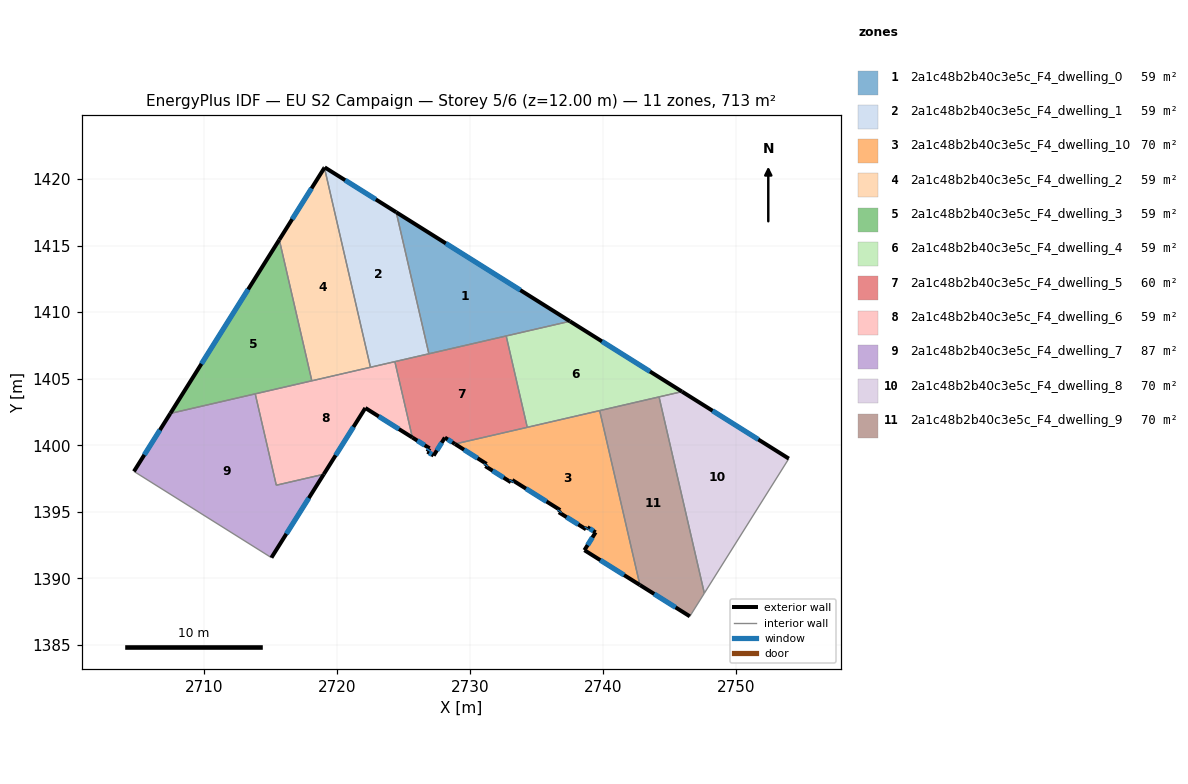
=== STOREY PLAN SPEC (per zone: floor XY polygon, exterior-wall plan segments, windows/doors) ===
zone 1: 2a1c48b2b40c3e5c_F4_dwelling_0  (59.4 m²)
  floor: (2737.51, 1409.32) (2726.91, 1406.87) (2724.46, 1417.51)
  exterior wall: (2737.51, 1409.32) – (2724.46, 1417.51)  [15.4 m]
    window: (2733.78, 1411.66) – (2728.19, 1415.17)  [8.5 m²]
  interior walls: 3
zone 2: 2a1c48b2b40c3e5c_F4_dwelling_1  (59.4 m²)
  floor: (2724.46, 1417.51) (2726.91, 1406.87) (2722.52, 1405.86) (2719.06, 1420.85) (2719.08, 1420.88)
  exterior wall: (2719.08, 1420.88) – (2719.06, 1420.85)  [0.0 m]
  exterior wall: (2724.46, 1417.51) – (2719.08, 1420.88)  [6.3 m]
    window: (2722.92, 1418.47) – (2720.62, 1419.92)  [3.5 m²]
  interior walls: 4
zone 3: 2a1c48b2b40c3e5c_F4_dwelling_10  (70.0 m²)
  floor: (2739.75, 1402.60) (2742.77, 1389.49) (2738.60, 1392.11) (2739.44, 1393.45) (2738.83, 1393.84) (2738.72, 1393.68) (2736.68, 1394.96) (2736.78, 1395.12) (2733.18, 1397.38) (2733.07, 1397.22) (2731.15, 1398.43) (2731.25, 1398.59) (2728.87, 1400.09)
  exterior wall: (2736.68, 1394.96) – (2738.72, 1393.68)  [2.4 m]
    window: (2737.26, 1394.59) – (2738.14, 1394.04)  [1.3 m²]
  exterior wall: (2736.78, 1395.12) – (2736.68, 1394.96)  [0.2 m]
    window: (2736.75, 1395.08) – (2736.71, 1395.01)  [0.1 m²]
  exterior wall: (2733.18, 1397.38) – (2736.78, 1395.12)  [4.3 m]
    window: (2734.21, 1396.74) – (2735.75, 1395.77)  [2.3 m²]
  exterior wall: (2733.07, 1397.22) – (2733.18, 1397.38)  [0.2 m]
    window: (2733.10, 1397.26) – (2733.15, 1397.34)  [0.1 m²]
  exterior wall: (2731.15, 1398.43) – (2733.07, 1397.22)  [2.3 m]
    window: (2731.70, 1398.08) – (2732.52, 1397.56)  [1.3 m²]
  exterior wall: (2731.25, 1398.59) – (2731.15, 1398.43)  [0.2 m]
    window: (2731.22, 1398.55) – (2731.18, 1398.47)  [0.1 m²]
  exterior wall: (2728.87, 1400.09) – (2731.25, 1398.59)  [2.8 m]
    window: (2729.55, 1399.66) – (2730.57, 1399.02)  [1.5 m²]
  exterior wall: (2738.60, 1392.11) – (2742.77, 1389.49)  [4.9 m]
    window: (2739.79, 1391.36) – (2741.58, 1390.24)  [2.7 m²]
  exterior wall: (2739.44, 1393.45) – (2738.60, 1392.11)  [1.6 m]
    window: (2739.20, 1393.07) – (2738.84, 1392.49)  [0.9 m²]
  exterior wall: (2738.83, 1393.84) – (2739.44, 1393.45)  [0.7 m]
    window: (2739.00, 1393.73) – (2739.27, 1393.56)  [0.4 m²]
  exterior wall: (2738.72, 1393.68) – (2738.83, 1393.84)  [0.2 m]
    window: (2738.75, 1393.72) – (2738.80, 1393.79)  [0.1 m²]
  interior walls: 3
zone 4: 2a1c48b2b40c3e5c_F4_dwelling_2  (59.4 m²)
  floor: (2719.06, 1420.85) (2722.52, 1405.86) (2718.11, 1404.84) (2715.67, 1415.44)
  exterior wall: (2719.06, 1420.85) – (2715.67, 1415.44)  [6.4 m]
    window: (2718.09, 1419.31) – (2716.64, 1416.99)  [3.5 m²]
  interior walls: 3
zone 5: 2a1c48b2b40c3e5c_F4_dwelling_3  (59.4 m²)
  floor: (2715.67, 1415.44) (2718.11, 1404.84) (2707.47, 1402.39)
  exterior wall: (2715.67, 1415.44) – (2707.47, 1402.39)  [15.4 m]
    window: (2713.33, 1411.71) – (2709.82, 1406.12)  [8.5 m²]
  interior walls: 3
zone 6: 2a1c48b2b40c3e5c_F4_dwelling_4  (59.4 m²)
  floor: (2745.94, 1404.03) (2734.30, 1401.34) (2732.72, 1408.21) (2737.51, 1409.32)
  exterior wall: (2745.94, 1404.03) – (2737.51, 1409.32)  [9.9 m]
    window: (2743.53, 1405.54) – (2739.92, 1407.81)  [5.5 m²]
  interior walls: 5
zone 7: 2a1c48b2b40c3e5c_F4_dwelling_5  (59.6 m²)
  floor: (2732.72, 1408.21) (2734.30, 1401.34) (2728.87, 1400.09) (2728.11, 1400.57) (2727.27, 1399.22) (2726.80, 1399.51) (2726.96, 1399.77) (2725.67, 1400.58) (2724.35, 1406.28)
  exterior wall: (2728.11, 1400.57) – (2728.87, 1400.09)  [0.9 m]
    window: (2728.33, 1400.43) – (2728.66, 1400.23)  [0.5 m²]
  exterior wall: (2727.27, 1399.22) – (2728.11, 1400.57)  [1.6 m]
    window: (2727.51, 1399.61) – (2727.87, 1400.19)  [0.9 m²]
  exterior wall: (2726.80, 1399.51) – (2727.27, 1399.22)  [0.6 m]
    window: (2726.94, 1399.43) – (2727.14, 1399.30)  [0.3 m²]
  exterior wall: (2726.96, 1399.77) – (2726.80, 1399.51)  [0.3 m]
    window: (2726.92, 1399.69) – (2726.85, 1399.59)  [0.2 m²]
  exterior wall: (2725.67, 1400.58) – (2726.96, 1399.77)  [1.5 m]
    window: (2726.04, 1400.35) – (2726.59, 1400.00)  [0.8 m²]
  interior walls: 5
zone 8: 2a1c48b2b40c3e5c_F4_dwelling_6  (59.4 m²)
  floor: (2724.35, 1406.28) (2725.67, 1400.58) (2722.14, 1402.80) (2719.01, 1397.82) (2715.44, 1396.99) (2713.86, 1403.86)
  exterior wall: (2722.14, 1402.80) – (2725.67, 1400.58)  [4.2 m]
    window: (2723.15, 1402.16) – (2724.66, 1401.21)  [2.3 m²]
  exterior wall: (2719.01, 1397.82) – (2722.14, 1402.80)  [5.9 m]
    window: (2719.90, 1399.24) – (2721.24, 1401.37)  [3.2 m²]
  interior walls: 6
zone 9: 2a1c48b2b40c3e5c_F4_dwelling_7  (86.7 m²)
  floor: (2713.86, 1403.86) (2715.44, 1396.99) (2719.01, 1397.82) (2715.08, 1391.55) (2704.74, 1398.03) (2707.47, 1402.39)
  exterior wall: (2715.08, 1391.55) – (2719.01, 1397.82)  [7.4 m]
    window: (2716.20, 1393.34) – (2717.89, 1396.02)  [4.1 m²]
  exterior wall: (2707.47, 1402.39) – (2704.74, 1398.03)  [5.1 m]
    window: (2706.69, 1401.14) – (2705.52, 1399.28)  [2.8 m²]
  interior walls: 4
zone 10: 2a1c48b2b40c3e5c_F4_dwelling_8  (70.0 m²)
  floor: (2753.97, 1398.99) (2747.61, 1388.87) (2744.21, 1403.63) (2745.94, 1404.03)
  exterior wall: (2753.97, 1398.99) – (2745.94, 1404.03)  [9.5 m]
    window: (2751.67, 1400.43) – (2748.23, 1402.59)  [5.2 m²]
  interior walls: 3
zone 11: 2a1c48b2b40c3e5c_F4_dwelling_9  (70.0 m²)
  floor: (2744.21, 1403.63) (2747.61, 1388.87) (2746.53, 1387.14) (2742.77, 1389.49) (2739.75, 1402.60)
  exterior wall: (2742.77, 1389.49) – (2746.53, 1387.14)  [4.4 m]
    window: (2743.84, 1388.82) – (2745.45, 1387.81)  [2.4 m²]
  interior walls: 4

=== DERIVED (storey summary) ===
Building: EU S2 Campaign
Storey: 5 of 6  (floor level z = 12.00 m)
Storey gross floor area: 712.8 m²
Zones on this storey: 11
  - 2a1c48b2b40c3e5c_F4_dwelling_0: floor 59.4 m²; exterior wall 15.4 m (46.2 m²); 1 window(s) 8.5 m²; WWR 18.4%
  - 2a1c48b2b40c3e5c_F4_dwelling_1: floor 59.4 m²; exterior wall 6.4 m (19.2 m²); 1 window(s) 3.5 m²; WWR 18.3%
  - 2a1c48b2b40c3e5c_F4_dwelling_10: floor 70.0 m²; exterior wall 19.7 m (59.2 m²); 11 window(s) 10.9 m²; WWR 18.4%
  - 2a1c48b2b40c3e5c_F4_dwelling_2: floor 59.4 m²; exterior wall 6.4 m (19.2 m²); 1 window(s) 3.5 m²; WWR 18.4%
  - 2a1c48b2b40c3e5c_F4_dwelling_3: floor 59.4 m²; exterior wall 15.4 m (46.2 m²); 1 window(s) 8.5 m²; WWR 18.4%
  - 2a1c48b2b40c3e5c_F4_dwelling_4: floor 59.4 m²; exterior wall 9.9 m (29.8 m²); 1 window(s) 5.5 m²; WWR 18.4%
  - 2a1c48b2b40c3e5c_F4_dwelling_5: floor 59.6 m²; exterior wall 4.9 m (14.6 m²); 5 window(s) 2.7 m²; WWR 18.4%
  - 2a1c48b2b40c3e5c_F4_dwelling_6: floor 59.4 m²; exterior wall 10.1 m (30.2 m²); 2 window(s) 5.5 m²; WWR 18.4%
  - 2a1c48b2b40c3e5c_F4_dwelling_7: floor 86.7 m²; exterior wall 12.5 m (37.6 m²); 2 window(s) 6.9 m²; WWR 18.4%
  - 2a1c48b2b40c3e5c_F4_dwelling_8: floor 70.0 m²; exterior wall 9.5 m (28.4 m²); 1 window(s) 5.2 m²; WWR 18.4%
  - 2a1c48b2b40c3e5c_F4_dwelling_9: floor 70.0 m²; exterior wall 4.4 m (13.3 m²); 1 window(s) 2.4 m²; WWR 18.4%
Zone adjacency (shared interzone walls):
  - 2a1c48b2b40c3e5c_F4_dwelling_0 ↔ 2a1c48b2b40c3e5c_F4_dwelling_1
  - 2a1c48b2b40c3e5c_F4_dwelling_0 ↔ 2a1c48b2b40c3e5c_F4_dwelling_4
  - 2a1c48b2b40c3e5c_F4_dwelling_0 ↔ 2a1c48b2b40c3e5c_F4_dwelling_5
  - 2a1c48b2b40c3e5c_F4_dwelling_1 ↔ 2a1c48b2b40c3e5c_F4_dwelling_2
  - 2a1c48b2b40c3e5c_F4_dwelling_1 ↔ 2a1c48b2b40c3e5c_F4_dwelling_5
  - 2a1c48b2b40c3e5c_F4_dwelling_1 ↔ 2a1c48b2b40c3e5c_F4_dwelling_6
  - 2a1c48b2b40c3e5c_F4_dwelling_10 ↔ 2a1c48b2b40c3e5c_F4_dwelling_4
  - 2a1c48b2b40c3e5c_F4_dwelling_10 ↔ 2a1c48b2b40c3e5c_F4_dwelling_5
  - 2a1c48b2b40c3e5c_F4_dwelling_10 ↔ 2a1c48b2b40c3e5c_F4_dwelling_9
  - 2a1c48b2b40c3e5c_F4_dwelling_2 ↔ 2a1c48b2b40c3e5c_F4_dwelling_3
  - 2a1c48b2b40c3e5c_F4_dwelling_2 ↔ 2a1c48b2b40c3e5c_F4_dwelling_6
  - 2a1c48b2b40c3e5c_F4_dwelling_3 ↔ 2a1c48b2b40c3e5c_F4_dwelling_6
  - 2a1c48b2b40c3e5c_F4_dwelling_3 ↔ 2a1c48b2b40c3e5c_F4_dwelling_7
  - 2a1c48b2b40c3e5c_F4_dwelling_4 ↔ 2a1c48b2b40c3e5c_F4_dwelling_5
  - 2a1c48b2b40c3e5c_F4_dwelling_4 ↔ 2a1c48b2b40c3e5c_F4_dwelling_8
  - 2a1c48b2b40c3e5c_F4_dwelling_4 ↔ 2a1c48b2b40c3e5c_F4_dwelling_9
  - 2a1c48b2b40c3e5c_F4_dwelling_5 ↔ 2a1c48b2b40c3e5c_F4_dwelling_6
  - 2a1c48b2b40c3e5c_F4_dwelling_6 ↔ 2a1c48b2b40c3e5c_F4_dwelling_7
  - 2a1c48b2b40c3e5c_F4_dwelling_8 ↔ 2a1c48b2b40c3e5c_F4_dwelling_9